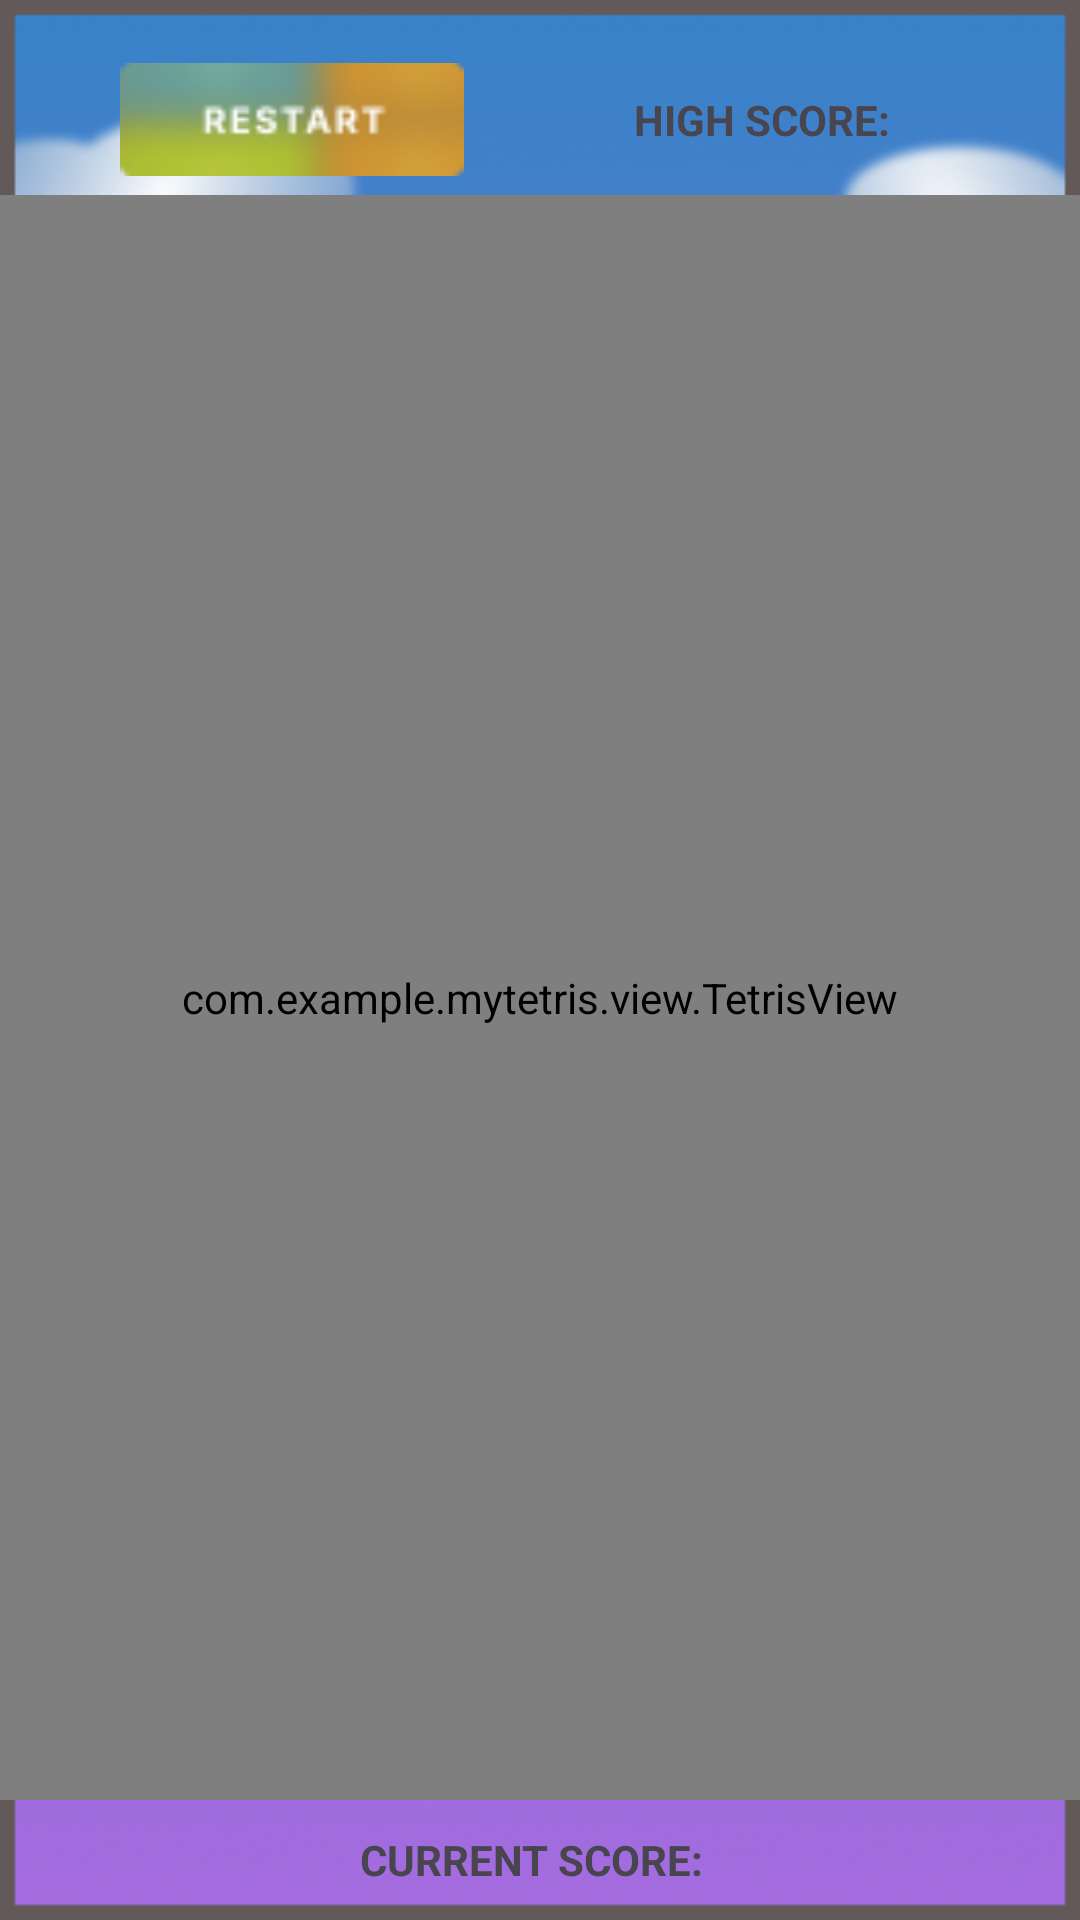

Produce the Android XML layout that renders to this screen, including the resource entries it uses.
<!-- AndroidManifest.xml: application theme Theme.MyTetris -->
<!-- res/layout/game_screen.xml -->
<?xml version="1.0" encoding="utf-8"?>
<androidx.constraintlayout.widget.ConstraintLayout xmlns:android="http://schemas.android.com/apk/res/android"
    xmlns:app="http://schemas.android.com/apk/res-auto"
    xmlns:tools="http://schemas.android.com/tools"
    android:layout_width="match_parent"
    android:layout_height="match_parent"
    android:background="@drawable/bg_game"
    tools:context=".GameActivity">

    <LinearLayout
        android:id="@+id/top_bar"
        android:layout_width="match_parent"
        android:layout_height="50dp"
        android:layout_marginTop="15dp"
        android:gravity="center"
        android:orientation="horizontal"
        app:layout_constraintEnd_toEndOf="parent"
        app:layout_constraintStart_toStartOf="parent"
        app:layout_constraintTop_toTopOf="parent">

        <ImageButton
            android:id="@+id/btn_restart"
            android:layout_width="wrap_content"
            android:layout_height="wrap_content"
            android:background="@drawable/restart_png"
            android:contentDescription="@string/btn_restart"
            android:scaleX="1.3"
            android:scaleY="1.3" />

        <TextView
            android:layout_width="wrap_content"
            android:layout_height="wrap_content"
            android:layout_marginStart="70dp"
            android:text="@string/high_score_only"
            android:textAllCaps="true"
            android:textSize="14sp"
            android:textStyle="bold" />

        <TextView
            android:id="@+id/tv_high_score"
            android:layout_width="wrap_content"
            android:layout_height="wrap_content"
            android:layout_gravity="center"
            android:layout_marginStart="10dp"
            android:textSize="18sp" />
    </LinearLayout>

    <com.example.mytetris.view.TetrisView
        android:id="@+id/view_tetris"
        android:layout_width="match_parent"
        android:layout_height="0dp"
        app:layout_constraintBottom_toTopOf="@+id/bottom_bar"
        app:layout_constraintTop_toBottomOf="@+id/top_bar" />

    <LinearLayout
        android:id="@+id/bottom_bar"
        android:layout_width="match_parent"
        android:layout_height="40dp"
        android:gravity="center"
        android:orientation="horizontal"
        app:layout_constraintBottom_toBottomOf="parent"
        app:layout_constraintEnd_toEndOf="parent"
        app:layout_constraintStart_toStartOf="parent">

        <TextView
            android:layout_width="wrap_content"
            android:layout_height="wrap_content"
            android:text="@string/current_score_only"
            android:textAllCaps="true"
            android:textSize="14sp"
            android:textStyle="bold" />

        <TextView
            android:id="@+id/tv_current_score"
            android:layout_width="wrap_content"
            android:layout_height="wrap_content"
            android:layout_marginStart="5dp"
            android:textSize="14sp" />
    </LinearLayout>
</androidx.constraintlayout.widget.ConstraintLayout>
<!-- resources referenced by this layout -->
<resources>
  <!-- drawable bg_game: png bitmap (drawable, 185048 bytes) -->
  <!-- drawable restart_png: webp bitmap (drawable, 3106 bytes) -->
  <string name="btn_restart">Restart</string>
  <string name="current_score_only">Current score:</string>
  <string name="high_score_only">High score:</string>
  <style name="Theme.MyTetris" parent="Theme.Material3.DayNight.NoActionBar">
          
          <item name="colorPrimary">@color/purple_500</item>
          <item name="colorPrimaryVariant">@color/purple_700</item>
          <item name="colorOnPrimary">@color/white</item>
          
          <item name="colorSecondary">@color/teal_200</item>
          <item name="colorSecondaryVariant">@color/teal_700</item>
          <item name="colorOnSecondary">@color/black</item>
          
          <item name="android:statusBarColor">#15427A</item>
          
      </style>
  <color name="purple_500">#FF6200EE</color>
  <color name="purple_700">#FF3700B3</color>
  <color name="white">#FFFFFFFF</color>
  <color name="teal_200">#FF03DAC5</color>
  <color name="teal_700">#FF018786</color>
  <color name="black">#FF000000</color>
</resources>
